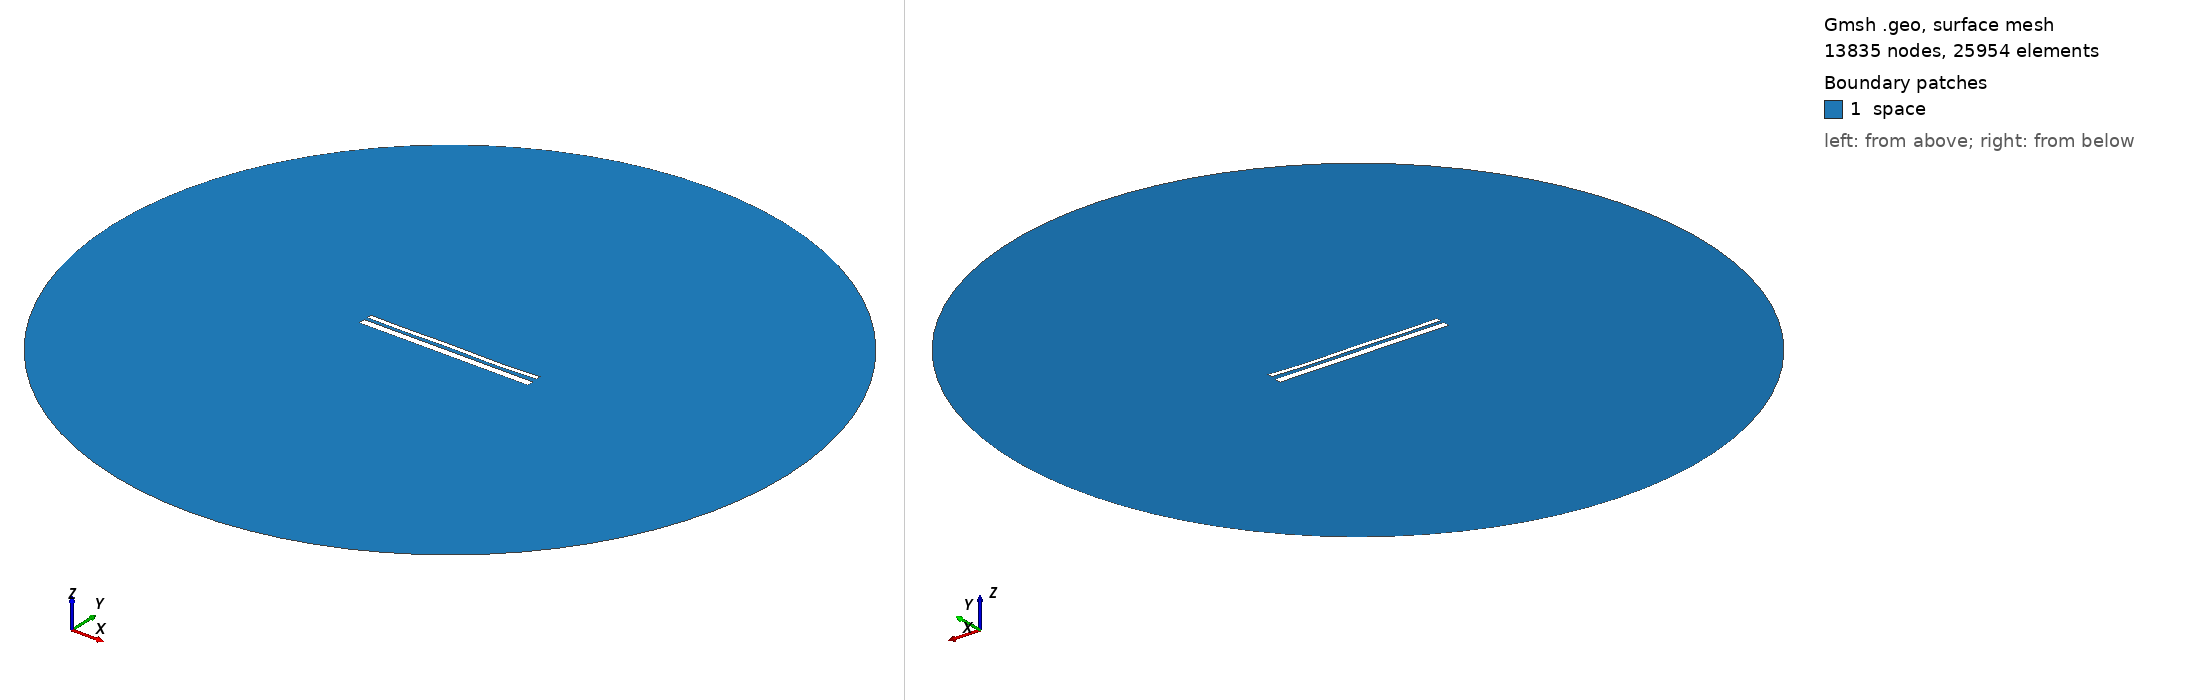

Gmsh geometry script, surface-meshed: 13835 nodes, 25954 surface elements. Boundary patches (legend numbers): 1 space. Left view from above one corner, right view from below the opposite corner. Legend entries are the model's physical surfaces. The drawing asked Gmsh for element sizes between 1% and 20% of the model's largest extent; the script's own settings can give other sizes.

=== 13041.geo (drawn) ===
//---------------------------------------
// Geometry kernel
//---------------------------------------

SetFactory("OpenCASCADE");



//---------------------------------------
// Parameters of the geometry
//---------------------------------------

// Overetch of the upper plate
overetch = 0.5;

// Distance between the plates
distance = 1.5;

// Discretization over the x axis (for the deformation)
nx = 50; 

// Length of the plate
L = 100 - overetch; 

// Number of modes
n = 4; 

// 1st mode coefficient
coeff(1) = 0.15;
beta(1) = 0.596864 * 3.1415926535 / L;

// 2nd mode coefficient
coeff(2) = -0.075;
beta(2) = 1.49418 * 3.1415926535 / L;

// 3rd mode coefficient
coeff(3) = 0.07499999999999998;
beta(3) = 2.50025 * 3.1415926535 / L;

// 4th mode coefficient
coeff(4) = -0.15;
beta(4) = 3.49999 * 3.1415926535 / L;



//---------------------------------------
// Upper plate (deformed rectangle)
//---------------------------------------

// Coordiantes of the upper plate
xmin = -50;
xmax = 50 - overetch;

// Height of the upper plate
yheight = 4 - 2 * overetch;

// Indexes of the points
UpperID[] = {};
LowerID[] = {};
LeftID[] = {};
RightID[] = {};

// Point index
p = 1;

// Horizontal edges
For i In {1:nx}
    x = xmin + (i-1)*(xmax - xmin)/(nx-1);

    y_bottom = distance / 2 + overetch;
    For j In {1:n}
        C = (Cosh(beta(j)*L) + Cos(beta(j)*L)) / (Sinh(beta(j)*L) + Sin(beta(j)*L));
        y_bottom  = y_bottom + coeff(j) * (Cosh(beta(j)*(x+50)) - Cos(beta(j)*(x+50)) - C * (Sinh(beta(j)*(x+50)) - Sin(beta(j)*(x+50))));
    EndFor

    y_top = y_bottom + yheight;

    Point(p) = {x, y_top, 0, 1.0};
    UpperID[i] = p;
    p = p + 1;

    Point(p) = {x, y_bottom, 0, 1.0};
    LowerID[i] = p;
    p = p + 1;
EndFor

// Create point lists
UpperPts[] = {}; LowerPts[] = {};
For i In {1:nx}
  UpperPts[] += {UpperID[i]};
  LowerPts[] += {LowerID[i]};
EndFor

// Build splines
Spline(1) = {UpperPts[]};
Spline(2) = {LowerPts[]};
Line(3) = {LowerPts[nx-1], UpperPts[nx-1]};
Line(4) = {LowerPts[0], UpperPts[0]};

// Build the plane surface
Curve Loop(1) = {2, 3, -1, -4};
Plane Surface(1) = {1};



//---------------------------------------
// Lower plate (rectangle)
//---------------------------------------

// Vertices
Point(1001) = {-50, -1, 0, 1.0};
Point(1002) = { 50, -1, 0, 1.0};
Point(1003) = { 50,  -5, 0, 1.0};
Point(1004) = {-50,  -5, 0, 1.0};

// Edges
Line(5) = {1001, 1002};
Line(6) = {1002, 1003};
Line(7) = {1003, 1004};
Line(8) = {1004, 1001};

// Plane surface
Line Loop(2) = {5, 6, 7, 8};
Plane Surface(2) = {2}; 



//---------------------------------------
// Outer (fictious) boundary
//---------------------------------------

// Points
Point(1005) = {0, 0, 0};       // Center
Point(1006) = {200, 0, 0};     // Start point
Point(1007) = {0, 200, 0};     // 90 degrees
Point(1008) = {-200, 0, 0};    // 180 degrees
Point(1009) = {0, -200, 0};    // 270 degrees

// Circle arcs (each needs start, center, end)
Circle(9) = {1006, 1005, 1007};
Circle(10) = {1007, 1005, 1008};
Circle(11) = {1008, 1005, 1009};
Circle(12) = {1009, 1005, 1006};

// Plane surface for the entire domain
Curve Loop(3) = {9, 10, 11, 12};
Surface(3) = {3};

// Subtract the plates from the whole domain to obtain the actual domain where we want to solve the equations
BooleanDifference{ Surface{3}; Delete; }{ Surface{1}; Surface{2}; Delete; }




//---------------------------------------
// Transfinite Lines/Curves
//---------------------------------------

// Set the number of points on the boundaries
r = 7;

// Plates
Transfinite Curve {1, 2} = 50*r Using Progression 1;
Transfinite Curve {3, 4} = 2*r Using Progression 1;
Transfinite Line {5, 7} = 50*r Using Progression 1;
Transfinite Line {6, 8} = 2*r Using Progression 1;

// Outer boundary
Transfinite Line {9, 10, 11, 12} = 20 Using Progression 1;



//---------------------------------------
// Physical groups
//---------------------------------------                

// Physical curves (boundaries)
Physical Line("force_segment", 10) = {2};
Physical Line("upper_plate", 11) = {1, 3, 4};
Physical Line("lower_plate", 12) = {5, 6, 7, 8};
Physical Line("boundary", 20) = {9, 10, 11, 12};

// Physical Surfaces
Physical Surface("space", 30) = {3};



//---------------------------------------
// 6. Generate the Mesh
//---------------------------------------

// 2D mesh generation
Mesh 2;
